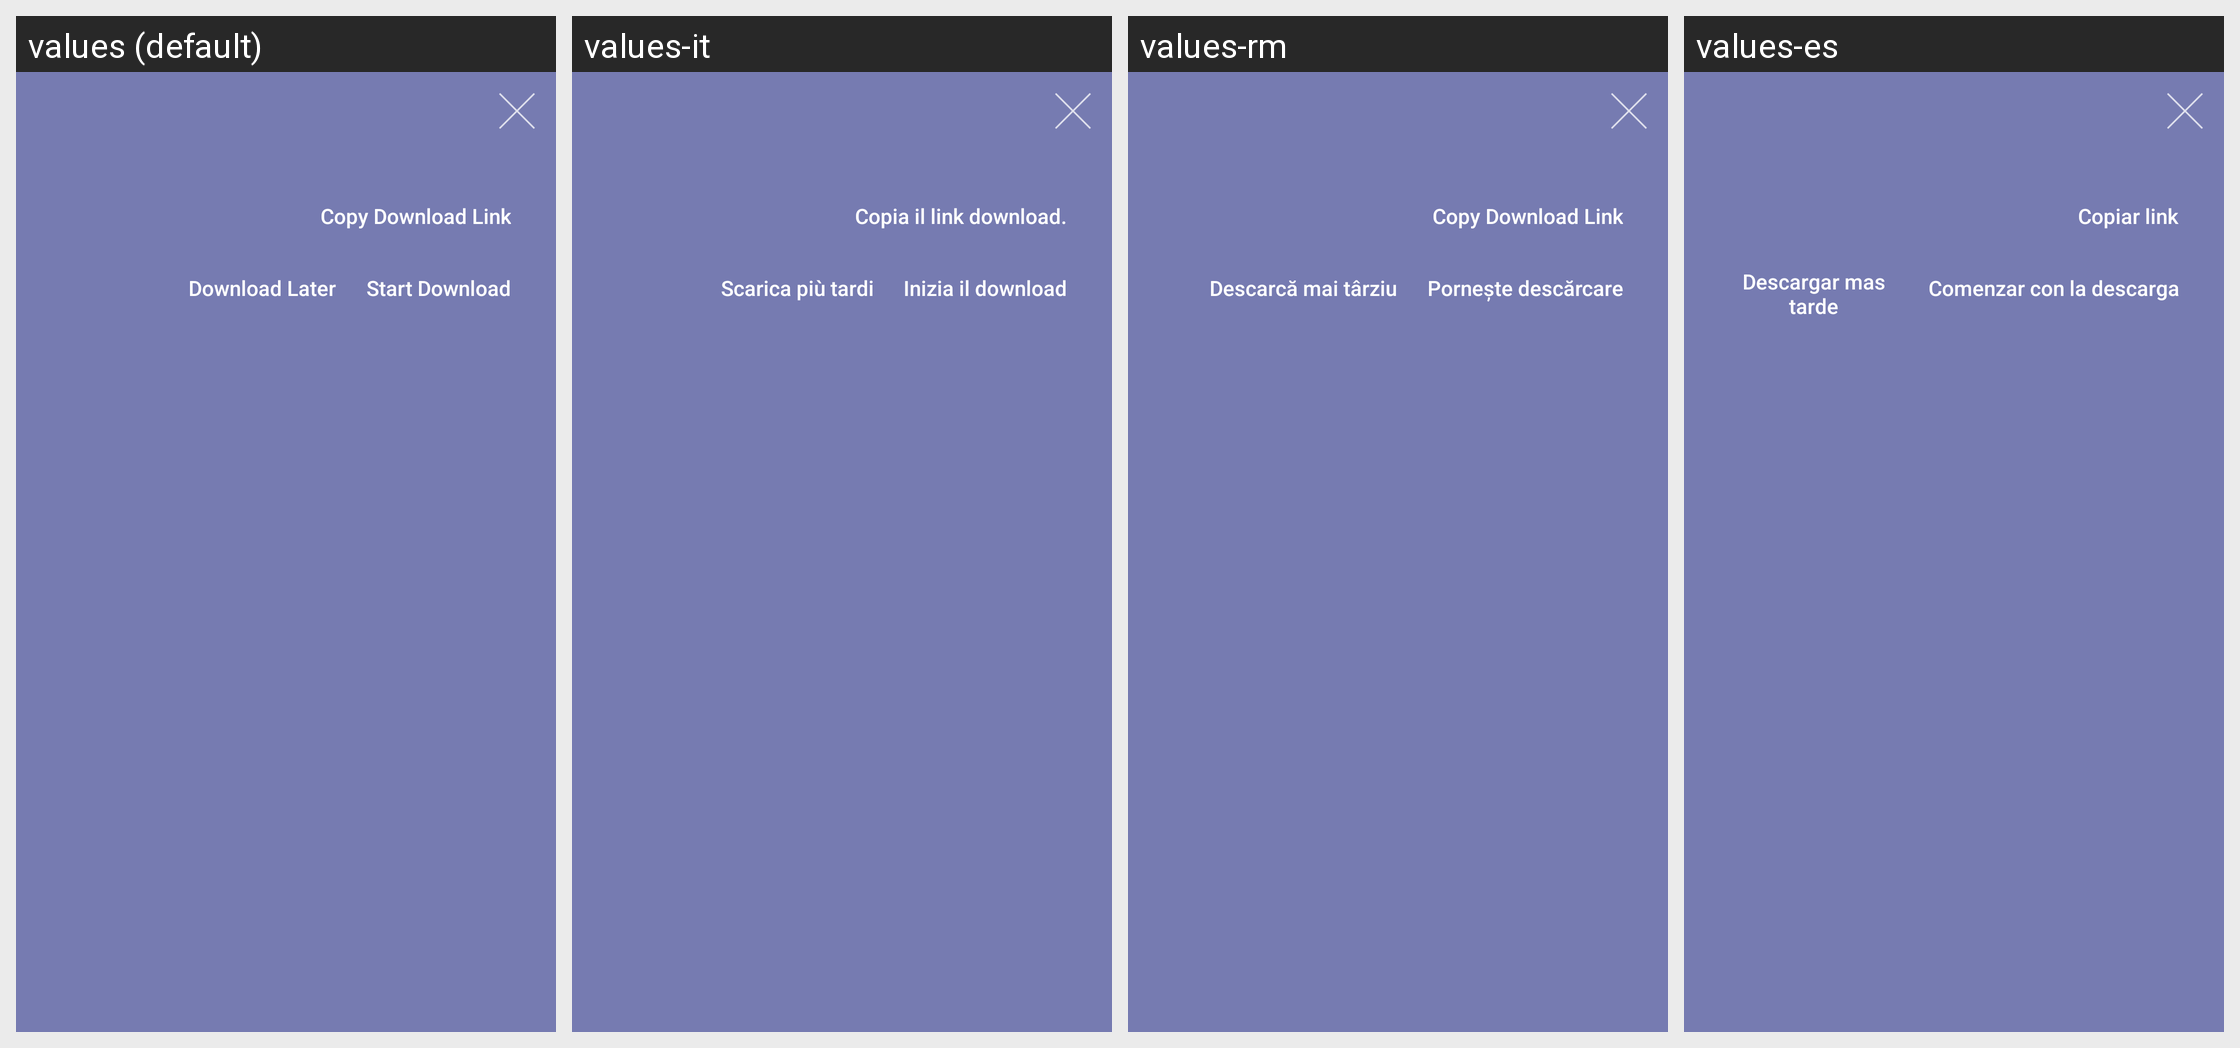

The same Android screen rendered under several of its app's locales, left to right. List the strings drawn on it with the default value and each locale's translation.
Android screen res/layout/dialog_download_file.xml rendered under 4 locales, left to right: values (default), values-it, values-rm, values-es. Device: Nexus 5 (rendered at 1080×1920; each locale shown at half size, 540×960, under a caption strip naming it); theme AppTheme.
Other locales in the repository, not shown: values-de, values-fa, values-fr, values-hu, values-ne, values-nl, values-pl, values-pt-rBR, values-ru, values-tr, values-vi, values-zh, values-zh-rCN, values-zh-rHK, values-zh-rTW.
Strings drawn on this screen, with the default value and each locale's value (text and hints the layout hard-codes, and strings that could not be matched under every locale, appear in the picture but are not listed):

copy_download_link
  values: Copy Download Link
  values-it: Copia il link download.
  values-rm: Copy Download Link
  values-es: Copiar link

start_download
  values: Start Download
  values-it: Inizia il download
  values-rm: Pornește descărcare
  values-es: Comenzar con la descarga

download_later
  values: Download Later
  values-it: Scarica più tardi
  values-rm: Descarcă mai târziu
  values-es: Descargar mas tarde
